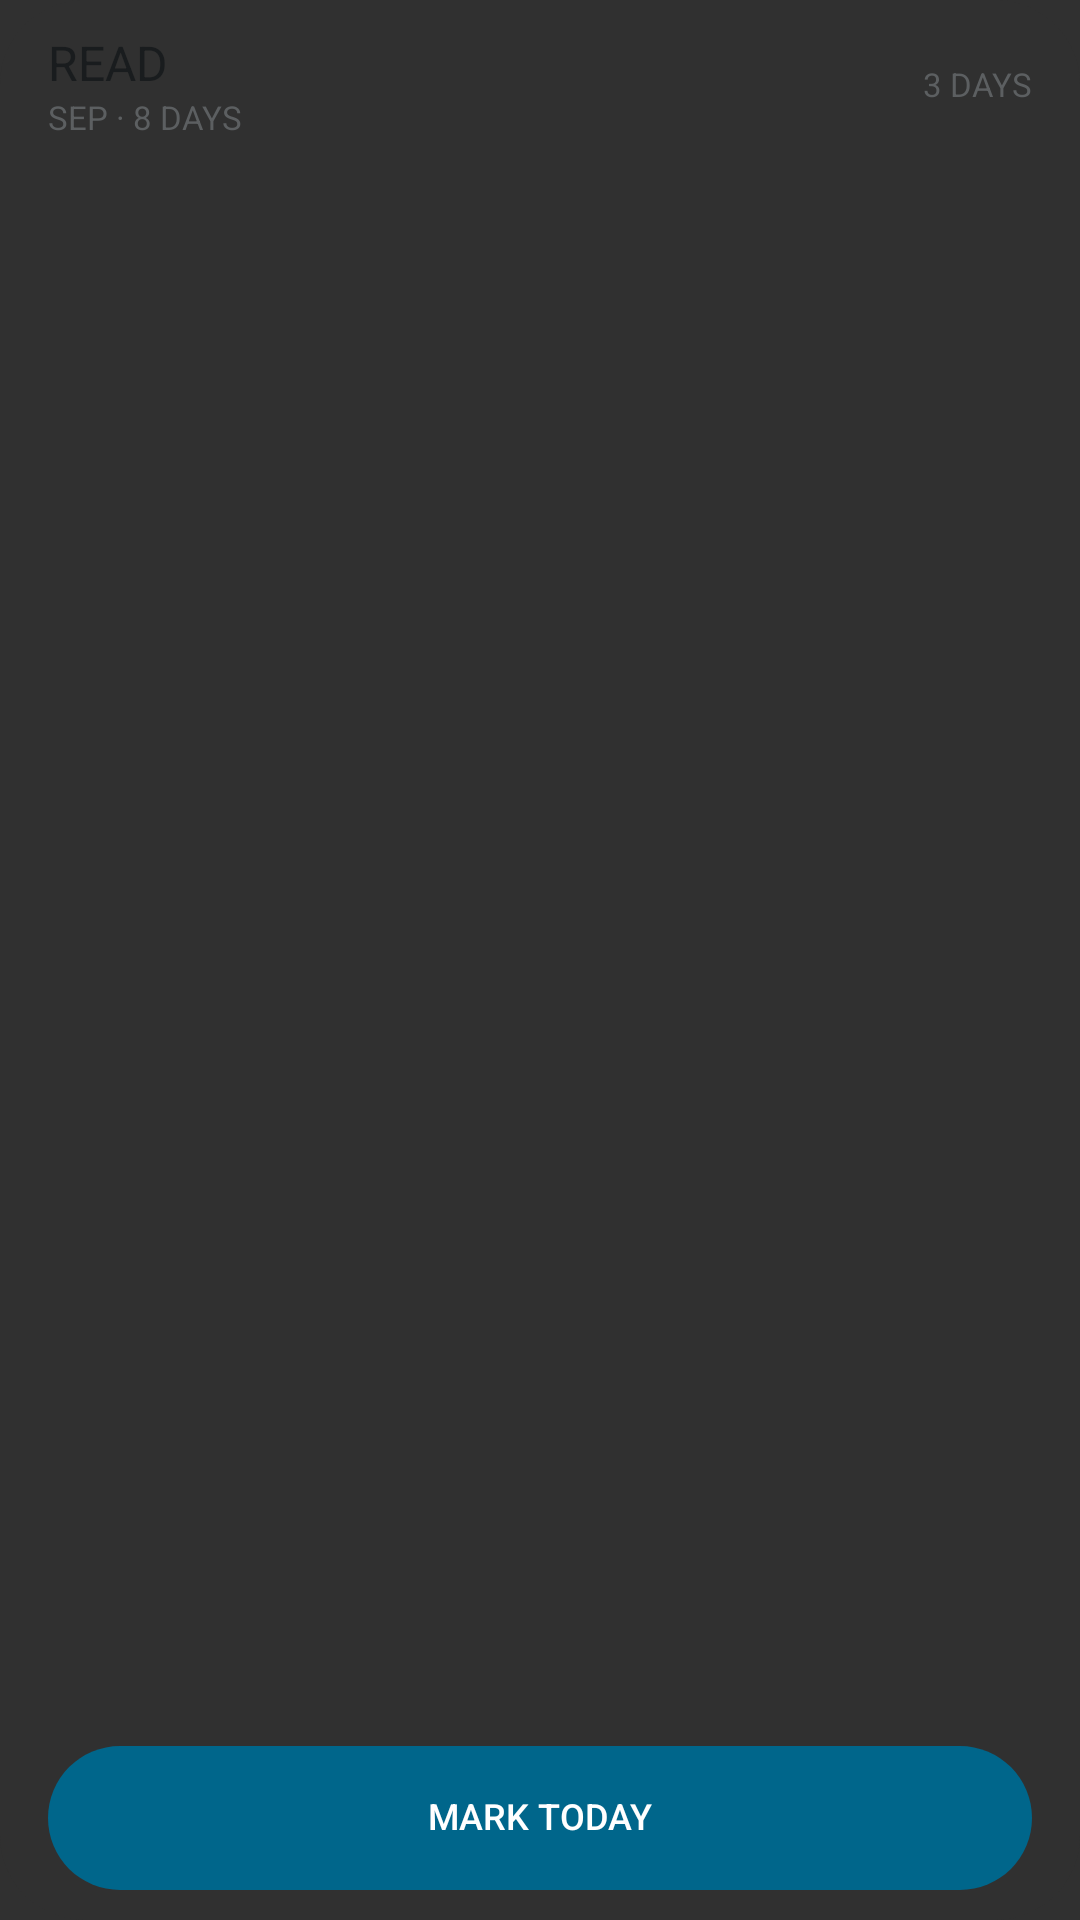

The Android layout XML behind this screen, and the referenced resources:
<!-- AndroidManifest.xml: application theme Theme.NothingPlaybox -->
<!-- res/layout/widget_habit_tracker.xml -->
<?xml version="1.0" encoding="utf-8"?>
<LinearLayout xmlns:android="http://schemas.android.com/apk/res/android"
    android:id="@+id/habit_tracker_root"
    android:layout_width="match_parent"
    android:layout_height="match_parent"
    android:orientation="vertical"
    android:paddingHorizontal="16dp"
    android:paddingVertical="10dp"
    android:clipToOutline="true"
    android:background="@drawable/widget_card_background">

    <LinearLayout
        android:id="@+id/habit_tracker_header"
        android:layout_width="match_parent"
        android:layout_height="wrap_content"
        android:orientation="horizontal"
        android:gravity="center_vertical">

        <LinearLayout
            android:layout_width="0dp"
            android:layout_height="wrap_content"
            android:layout_weight="1"
            android:orientation="vertical">

            <TextView
                android:id="@+id/habit_tracker_name"
                android:layout_width="match_parent"
                android:layout_height="wrap_content"
                android:fontFamily="sans-serif"
                android:text="READ"
                android:textColor="@color/widget_on_surface"
                android:textSize="@dimen/widget_text_title"
                android:maxLines="1"
                android:ellipsize="end" />

            <TextView
                android:id="@+id/habit_tracker_meta"
                android:layout_width="match_parent"
                android:layout_height="wrap_content"
                android:fontFamily="sans-serif"
                android:text="SEP · 8 DAYS"
                android:textColor="@color/widget_on_surface_variant"
                android:textSize="@dimen/widget_text_label"
                android:maxLines="1" />
        </LinearLayout>

        <TextView
            android:id="@+id/habit_tracker_streak"
            android:layout_width="wrap_content"
            android:layout_height="wrap_content"
            android:fontFamily="sans-serif"
            android:text="3 DAYS"
            android:textColor="@color/widget_on_surface_variant"
            android:textSize="@dimen/widget_text_label" />
    </LinearLayout>

    <ImageView
        android:id="@+id/habit_tracker_grid"
        android:layout_width="match_parent"
        android:layout_height="0dp"
        android:layout_weight="1"
        android:contentDescription="@null"
        android:scaleType="fitCenter" />

    <TextView
        android:id="@+id/habit_tracker_toggle"
        style="@style/Widget.Playbox.PrimaryControl"
        android:layout_width="match_parent"
        android:layout_height="48dp"
        android:gravity="center"
        android:text="MARK TODAY" />
</LinearLayout>
<!-- resources referenced by this layout -->
<resources>
  <color name="widget_on_surface">@android:color/system_neutral1_900</color>
  <color name="widget_on_surface_variant">@android:color/system_neutral1_600</color>
  <dimen name="widget_text_label">11sp</dimen>
  <dimen name="widget_text_title">16sp</dimen>
  <!-- drawable widget_card_background (drawable) -->
  <?xml version="1.0" encoding="utf-8"?>
  <shape xmlns:android="http://schemas.android.com/apk/res/android" android:shape="rectangle">
      <solid android:color="?android:attr/colorBackground" />
      <corners android:radius="28dp" />
  </shape>
  <style name="Widget.Playbox.PrimaryControl" parent="Widget.Playbox.ControlLabel">
          <item name="android:background">@drawable/widget_primary_button</item>
          <item name="android:textColor">@color/widget_on_accent</item>
      </style>
  <style name="Theme.NothingPlaybox" parent="android:style/Theme.Material.NoActionBar">
          <item name="android:fontFamily">sans</item>
          <item name="android:windowLightStatusBar">false</item>
          <item name="android:statusBarColor">#000000</item>
          <item name="android:navigationBarColor">#000000</item>
          <item name="android:windowActionModeOverlay">true</item>
      </style>
  <style name="Widget.Playbox.ControlLabel" parent="">
          <item name="android:fontFamily">sans-serif-medium</item>
          <item name="android:textColor">@color/widget_on_surface</item>
          <item name="android:textSize">@dimen/widget_text_control</item>
          <item name="android:gravity">center</item>
          <item name="android:background">@drawable/widget_control_button</item>
          <item name="android:clickable">true</item>
          <item name="android:focusable">true</item>
          <item name="android:minWidth">0dp</item>
          <item name="android:minHeight">48dp</item>
          <item name="android:maxLines">1</item>
          <item name="android:ellipsize">end</item>
          <item name="android:includeFontPadding">false</item>
          <item name="android:paddingHorizontal">4dp</item>
      </style>
  <!-- drawable widget_primary_button (drawable) -->
  <?xml version="1.0" encoding="utf-8"?>
  <ripple xmlns:android="http://schemas.android.com/apk/res/android" android:color="#40FFFFFF">
      <item><shape android:shape="rectangle">
          <solid android:color="@color/widget_accent" />
          <corners android:radius="24dp" />
      </shape></item>
  </ripple>
  <color name="widget_on_accent">@android:color/system_accent1_0</color>
  <dimen name="widget_text_control">12sp</dimen>
  <!-- drawable widget_control_button (drawable) -->
  <?xml version="1.0" encoding="utf-8"?>
  <ripple xmlns:android="http://schemas.android.com/apk/res/android" android:color="@color/widget_inactive">
      <item><shape android:shape="rectangle">
          <solid android:color="@color/widget_container" />
          <corners android:radius="24dp" />
      </shape></item>
  </ripple>
  <color name="widget_accent">@android:color/system_accent1_600</color>
  <color name="widget_inactive">@android:color/system_neutral1_300</color>
  <color name="widget_container">@android:color/system_neutral1_100</color>
</resources>
